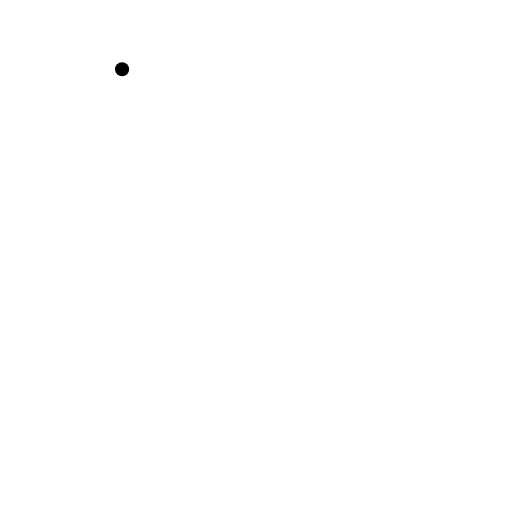
t = 0.00 s
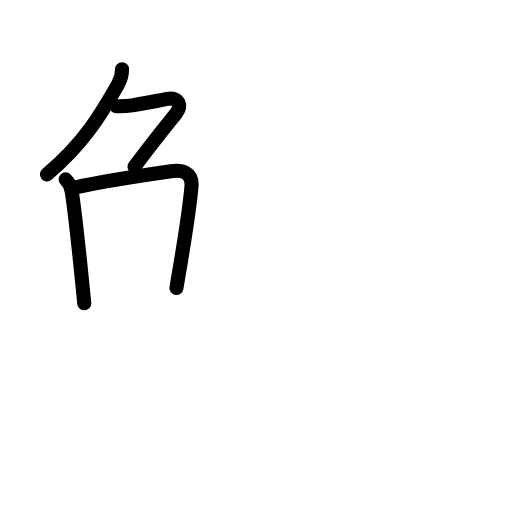
t = 3.94 s
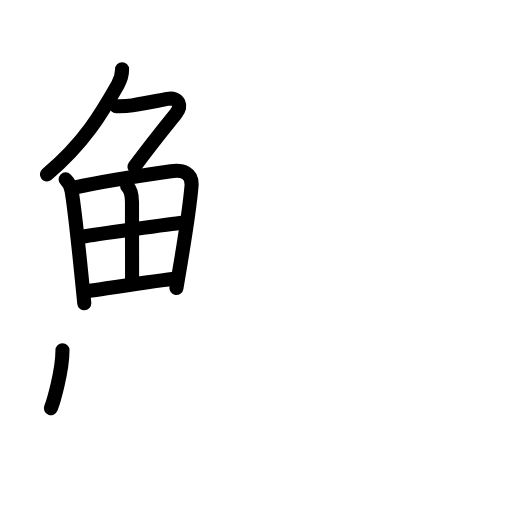
t = 7.75 s
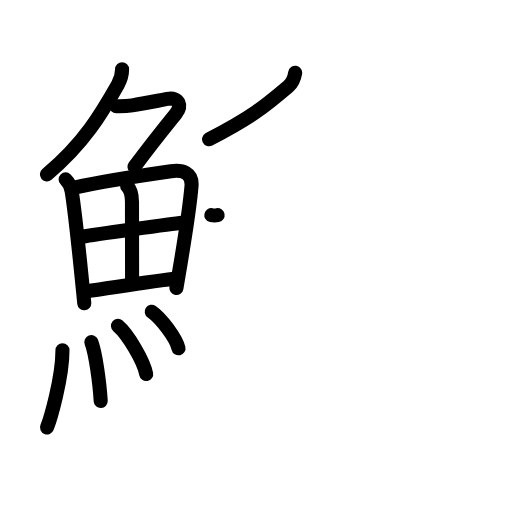
t = 12.08 s
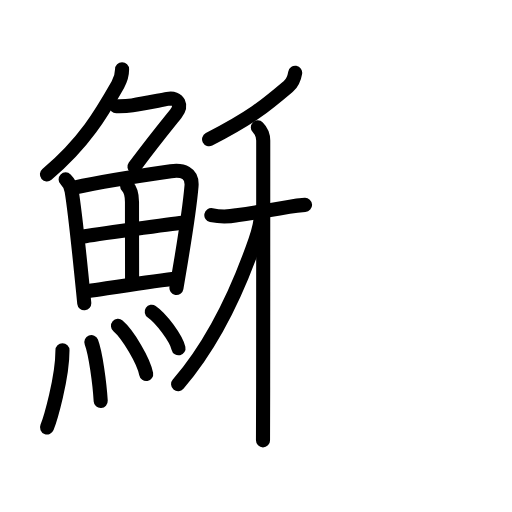
t = 14.88 s
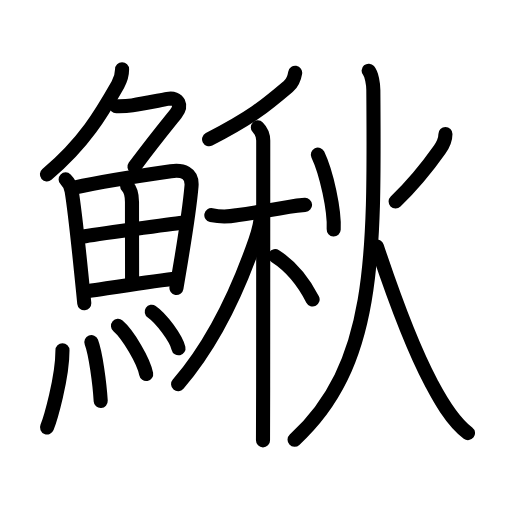
t = 20.00 s

The animated SVG that drew these frames (rendered in a browser with its animation timeline set to each time). Animation: 58 SMIL elements (animate=58); one cycle of 20.00 s.

<?xml version="1.0" encoding="UTF-8"?>
<!--
AniKanjiVG is licensed by CC-BY-SA Paul C. Sommerhoff (https://bitbucket.org/sommerhoff/anikanjivg).
AniKanjiVG uses KanjiVG which is licensed by CC-BY-SA Ulrich Apel (http://kanjivg.tagaini.net).
See also http://creativecommons.org/licenses/by-sa/3.0/
-->
<svg xmlns:kvg='http://kanjivg.tagaini.net' xmlns='http://www.w3.org/2000/svg' width='109' height='109' viewBox='0 0 109 109' style='fill:none;stroke:#000000;stroke-width:3;stroke-linecap:round;stroke-linejoin:round;' id="kvg:kanji_09c0d"><g id="kvg:09c0d" kvg:element="鰍"><g id="kvg:09c0d-g1" kvg:element="魚" kvg:position="left" kvg:radical="general"><g id="kvg:09c0d-g2" kvg:element="𠂊𠂊𠂊𠂊𠂊𠂊𠂊𠂊𠔉𠔉𠂊𠂊𠂊𠂊𤇾𠂊𠔉𠂊𠂊𠂊𠂤𠂊𠂊𠂊𦥯𦥑𠂊𦥑𠂊𠂊𠔉𠔉𠂊𠂊𠂊𠂊𠂊𠂊𠂊𠂊𠂊𠂊𦥑𦥑𠂊𠂊𠂊𠂊𠬝𠂊𤇾𠂊𤇾𠂊𠂊𠂊𠂊𦥑𦥑𠂊𠂊𠂢𠂢𠂊𠂊𦥑𠂊𦰩𠂊𠂊𠂊𠂊𤇾𦥑𠂊𠂊𠂊𠂊𠂊𠂊𠂊𦥑𠂊𠂊𠂊𠂊𠂊𠂊𠂊𠂊𠂊𠂊𠂊𠂢𠂢𦥑𠂊𦥑𦥑𦥑𦥑𦥑𦥑𠂊𠂊𠂊𠂊𠂊𦥑𠂊𠂊𠂊𠂊𤇾𠂊𠂊𠂊𠂊𦥑𦥯𦥑𠂊𠂊𠂊𠂊𠂊𠂊𠂊𠂊𠂊𠂊𠂊𠂊𠂊𦥑𦰌𠂊𦥑𠂊𠂊𠂊𠂊𠂊𠂊𠂊𠂊𠂤𠂤𠂊𠂊𦥑𦥑𠂊𠂤𠂊𠂊𠂊𩙿𠂊𠂊𠂊𠂊𠂊𠂊𠂊𠂊𠂊𠂊𠂊𠂊𠂊𠂊𠂊𠂊𠂊𠂊𠂊𠂊𠂊𠂊𠂊𠂊𠂊𠂊𠂊𠂊𠂊𠂊𠂊𠂊𠂊𠂊𠂊𠂊𠂊𠂊𠂊𠂊𠂊𠂊𠂊𠂊𠂊𠂊𠂊𠂊" kvg:variant="true" kvg:original="勹" kvg:position="top"><path id="kvg:09c0d-s1" kvg:type="㇒" d="M25.99,14.75c0,1.25-0.36,2.3-0.91,3.28C21.62,24.12,18,30.38,9.99,37.12"><animate attributeName="d" begin="0.0s" dur="0.5s" from="M25.99,14.75C25.99,14.75,25.99,14.75,25.99,14.75" to="M25.99,14.75c0,1.25-0.36,2.3-0.91,3.28" />
<animate attributeName="d" begin="0.5s" dur="0.5s" from="M25.99,14.75c0,1.25-0.36,2.3-0.91,3.28c0,0,0,0,0,0,0" to="M25.99,14.75c0,1.25-0.36,2.3-0.91,3.28C21.62,24.12,18,30.38,9.99,37.12" />
</path>
<path id="kvg:09c0d-s2" kvg:type="㇇" d="M24.75,22.62c0.57,0,1.86,0.06,3.41-0.19c2.57-0.43,5.77-1.06,7.48-1.37c2.52-0.46,3.11,1.51,1.81,3.13c-1.95,2.43-4.82,5.93-8.82,11.31"><animate attributeName="d" begin="1.0s" dur="0.25s" from="M24.75,22.62C24.75,22.62,24.75,22.62,24.75,22.62" to="M24.75,22.62c0.57,0,1.86,0.06,3.41-0.19" />
<animate attributeName="d" begin="1.25s" dur="0.25s" from="M24.75,22.62c0.57,0,1.86,0.06,3.41-0.19c0,0,0,0,0,0,0" to="M24.75,22.62c0.57,0,1.86,0.06,3.41-0.19c2.57-0.43,5.77-1.06,7.48-1.37" />
<animate attributeName="d" begin="1.5s" dur="0.25s" from="M24.75,22.62c0.57,0,1.86,0.06,3.41-0.19c2.57-0.43,5.77-1.06,7.48-1.37c0,0,0,0,0,0,0" to="M24.75,22.62c0.57,0,1.86,0.06,3.41-0.19c2.57-0.43,5.77-1.06,7.48-1.37c2.52-0.46,3.11,1.51,1.81,3.13" />
<animate attributeName="d" begin="1.75s" dur="0.25s" from="M24.75,22.62c0.57,0,1.86,0.06,3.41-0.19c2.57-0.43,5.77-1.06,7.48-1.37c2.52-0.46,3.11,1.51,1.81,3.13c0,0,0,0,0,0,0" to="M24.75,22.62c0.57,0,1.86,0.06,3.41-0.19c2.57-0.43,5.77-1.06,7.48-1.37c2.52-0.46,3.11,1.51,1.81,3.13c-1.95,2.43-4.82,5.93-8.82,11.31" />
<animate attributeName="d" begin="0s" dur="1.0s" from="M-100,-100" to="M-100,-100" />
</path>
</g>
<g id="kvg:09c0d-g3" kvg:position="bottom"><g id="kvg:09c0d-g4" kvg:element="田"><path id="kvg:09c0d-s3" kvg:type="㇑" d="M13.97,38.19c0.73,0.73,1.15,1.69,1.28,2.48c0.55,3.31,1.28,9.98,2.02,17.22c0.22,2.2,0.45,4.45,0.67,6.67"><animate attributeName="d" begin="2.0s" dur="0.3333333333333333s" from="M13.97,38.19C13.97,38.19,13.97,38.19,13.97,38.19" to="M13.97,38.19c0.73,0.73,1.15,1.69,1.28,2.48" />
<animate attributeName="d" begin="2.3333333333333335s" dur="0.3333333333333333s" from="M13.97,38.19c0.73,0.73,1.15,1.69,1.28,2.48c0,0,0,0,0,0,0" to="M13.97,38.19c0.73,0.73,1.15,1.69,1.28,2.48c0.55,3.31,1.28,9.98,2.02,17.22" />
<animate attributeName="d" begin="2.6666666666666665s" dur="0.3333333333333333s" from="M13.97,38.19c0.73,0.73,1.15,1.69,1.28,2.48c0.55,3.31,1.28,9.98,2.02,17.22c0,0,0,0,0,0,0" to="M13.97,38.19c0.73,0.73,1.15,1.69,1.28,2.48c0.55,3.31,1.28,9.98,2.02,17.22c0.22,2.2,0.45,4.45,0.67,6.67" />
<animate attributeName="d" begin="0s" dur="2.0s" from="M-100,-100" to="M-100,-100" />
</path>
<path id="kvg:09c0d-s4" kvg:type="㇕a" d="M15.82,39.93c6.5-1.41,14.23-2.56,20.57-3.47c2.46-0.35,4.62,0.29,4.38,3.18c-0.32,3.81-1.26,10.01-2.25,15.98c-0.32,1.95-0.65,3.88-0.96,5.69"><animate attributeName="d" begin="3.0s" dur="0.25s" from="M15.82,39.93C15.82,39.93,15.82,39.93,15.82,39.93" to="M15.82,39.93c6.5-1.41,14.23-2.56,20.57-3.47" />
<animate attributeName="d" begin="3.25s" dur="0.25s" from="M15.82,39.93c6.5-1.41,14.23-2.56,20.57-3.47c0,0,0,0,0,0,0" to="M15.82,39.93c6.5-1.41,14.23-2.56,20.57-3.47c2.46-0.35,4.62,0.29,4.38,3.18" />
<animate attributeName="d" begin="3.5s" dur="0.25s" from="M15.82,39.93c6.5-1.41,14.23-2.56,20.57-3.47c2.46-0.35,4.62,0.29,4.38,3.18c0,0,0,0,0,0,0" to="M15.82,39.93c6.5-1.41,14.23-2.56,20.57-3.47c2.46-0.35,4.62,0.29,4.38,3.18c-0.32,3.81-1.26,10.01-2.25,15.98" />
<animate attributeName="d" begin="3.75s" dur="0.25s" from="M15.82,39.93c6.5-1.41,14.23-2.56,20.57-3.47c2.46-0.35,4.62,0.29,4.38,3.18c-0.32,3.81-1.26,10.01-2.25,15.98c0,0,0,0,0,0,0" to="M15.82,39.93c6.5-1.41,14.23-2.56,20.57-3.47c2.46-0.35,4.62,0.29,4.38,3.18c-0.32,3.81-1.26,10.01-2.25,15.98c-0.32,1.95-0.65,3.88-0.96,5.69" />
<animate attributeName="d" begin="0s" dur="3.0s" from="M-100,-100" to="M-100,-100" />
</path>
<path id="kvg:09c0d-s5" kvg:type="㇑a" d="M27.06,39.59c0.8,0.8,1.04,2.04,1.04,3.43c0,6.13,0.02,13.57,0.02,16.61"><animate attributeName="d" begin="4.0s" dur="0.5s" from="M27.06,39.59C27.06,39.59,27.06,39.59,27.06,39.59" to="M27.06,39.59c0.8,0.8,1.04,2.04,1.04,3.43" />
<animate attributeName="d" begin="4.5s" dur="0.5s" from="M27.06,39.59c0.8,0.8,1.04,2.04,1.04,3.43c0,0,0,0,0,0,0" to="M27.06,39.59c0.8,0.8,1.04,2.04,1.04,3.43c0,6.13,0.02,13.57,0.02,16.61" />
<animate attributeName="d" begin="0s" dur="4.0s" from="M-100,-100" to="M-100,-100" />
</path>
<path id="kvg:09c0d-s6" kvg:type="㇐a" d="M17.65,50.39c2.06-0.42,19.4-2.78,21.11-2.95"><animate attributeName="d" begin="5.0s" dur="1.0s" from="M17.65,50.39C17.65,50.39,17.65,50.39,17.65,50.39" to="M17.65,50.39c2.06-0.42,19.4-2.78,21.11-2.95" />
<animate attributeName="d" begin="0s" dur="5.0s" from="M-100,-100" to="M-100,-100" />
</path>
<path id="kvg:09c0d-s7" kvg:type="㇐a" d="M18.77,61.98c5.73-0.86,12.05-1.89,18.34-2.64"><animate attributeName="d" begin="6.0s" dur="1.0s" from="M18.77,61.98C18.77,61.98,18.77,61.98,18.77,61.98" to="M18.77,61.98c5.73-0.86,12.05-1.89,18.34-2.64" />
<animate attributeName="d" begin="0s" dur="6.0s" from="M-100,-100" to="M-100,-100" />
</path>
</g>
<g id="kvg:09c0d-g5" kvg:element="灬" kvg:variant="true" kvg:original="火"><path id="kvg:09c0d-s8" kvg:type="㇔" d="M13.3,74.57c0,5.95-2.61,14.73-3.29,16.43"><animate attributeName="d" begin="7.0s" dur="1.0s" from="M13.3,74.57C13.3,74.57,13.3,74.57,13.3,74.57" to="M13.3,74.57c0,5.95-2.61,14.73-3.29,16.43" />
<animate attributeName="d" begin="0s" dur="7.0s" from="M-100,-100" to="M-100,-100" />
</path>
<path id="kvg:09c0d-s9" kvg:type="㇔" d="M19.45,72.83c0.91,2.36,1.77,8.87,1.99,12.54"><animate attributeName="d" begin="8.0s" dur="1.0s" from="M19.45,72.83C19.45,72.83,19.45,72.83,19.45,72.83" to="M19.45,72.83c0.91,2.36,1.77,8.87,1.99,12.54" />
<animate attributeName="d" begin="0s" dur="8.0s" from="M-100,-100" to="M-100,-100" />
</path>
<path id="kvg:09c0d-s10" kvg:type="㇔" d="M25.12,69.38c2.12,1.81,5.47,7.44,6,10.25"><animate attributeName="d" begin="9.0s" dur="1.0s" from="M25.12,69.38C25.12,69.38,25.12,69.38,25.12,69.38" to="M25.12,69.38c2.12,1.81,5.47,7.44,6,10.25" />
<animate attributeName="d" begin="0s" dur="9.0s" from="M-100,-100" to="M-100,-100" />
</path>
<path id="kvg:09c0d-s11" kvg:type="㇔" d="M32.3,66.37c2.01,1.37,5.2,5.65,5.7,7.78"><animate attributeName="d" begin="10.0s" dur="1.0s" from="M32.3,66.37C32.3,66.37,32.3,66.37,32.3,66.37" to="M32.3,66.37c2.01,1.37,5.2,5.65,5.7,7.78" />
<animate attributeName="d" begin="0s" dur="10.0s" from="M-100,-100" to="M-100,-100" />
</path>
</g>
</g>
</g>
<g id="kvg:09c0d-g6" kvg:element="秋" kvg:position="right"><g id="kvg:09c0d-g7" kvg:element="禾" kvg:position="left"><g id="kvg:09c0d-g8" kvg:element="丿" kvg:position="top"><path id="kvg:09c0d-s12" kvg:type="㇒" d="M62.84,15.5c-0.21,1.25-0.76,2.3-1.45,2.88c-5.01,4.24-7.64,6.49-16.88,11.27"><animate attributeName="d" begin="11.0s" dur="0.5s" from="M62.84,15.5C62.84,15.5,62.84,15.5,62.84,15.5" to="M62.84,15.5c-0.21,1.25-0.76,2.3-1.45,2.88" />
<animate attributeName="d" begin="11.5s" dur="0.5s" from="M62.84,15.5c-0.21,1.25-0.76,2.3-1.45,2.88c0,0,0,0,0,0,0" to="M62.84,15.5c-0.21,1.25-0.76,2.3-1.45,2.88c-5.01,4.24-7.64,6.49-16.88,11.27" />
<animate attributeName="d" begin="0s" dur="11.0s" from="M-100,-100" to="M-100,-100" />
</path>
</g>
<g id="kvg:09c0d-g9" kvg:element="木" kvg:position="bottom"><path id="kvg:09c0d-s13" kvg:type="㇐" d="M44.99,45.8c1.8,0.37,3.59,0.38,5.37,0.02c3.44-0.49,7.98-1.24,11.14-1.79c1.14-0.21,2.28-0.35,3.44-0.41"><animate attributeName="d" begin="12.0s" dur="0.3333333333333333s" from="M44.99,45.8C44.99,45.8,44.99,45.8,44.99,45.8" to="M44.99,45.8c1.8,0.37,3.59,0.38,5.37,0.02" />
<animate attributeName="d" begin="12.333333333333334s" dur="0.3333333333333333s" from="M44.99,45.8c1.8,0.37,3.59,0.38,5.37,0.02c0,0,0,0,0,0,0" to="M44.99,45.8c1.8,0.37,3.59,0.38,5.37,0.02c3.44-0.49,7.98-1.24,11.14-1.79" />
<animate attributeName="d" begin="12.666666666666666s" dur="0.3333333333333333s" from="M44.99,45.8c1.8,0.37,3.59,0.38,5.37,0.02c3.44-0.49,7.98-1.24,11.14-1.79c0,0,0,0,0,0,0" to="M44.99,45.8c1.8,0.37,3.59,0.38,5.37,0.02c3.44-0.49,7.98-1.24,11.14-1.79c1.14-0.21,2.28-0.35,3.44-0.41" />
<animate attributeName="d" begin="0s" dur="12.0s" from="M-100,-100" to="M-100,-100" />
</path>
<path id="kvg:09c0d-s14" kvg:type="㇑" d="M54.89,27.12c0.87,0.87,1.15,1.63,1.15,2.81c0,2.24,0,34.67-0.02,52.57c-0.01,5.71-0.02,9.94-0.03,11.25"><animate attributeName="d" begin="13.0s" dur="0.3333333333333333s" from="M54.89,27.12C54.89,27.12,54.89,27.12,54.89,27.12" to="M54.89,27.12c0.87,0.87,1.15,1.63,1.15,2.81" />
<animate attributeName="d" begin="13.333333333333334s" dur="0.3333333333333333s" from="M54.89,27.12c0.87,0.87,1.15,1.63,1.15,2.81c0,0,0,0,0,0,0" to="M54.89,27.12c0.87,0.87,1.15,1.63,1.15,2.81c0,2.24,0,34.67-0.02,52.57" />
<animate attributeName="d" begin="13.666666666666666s" dur="0.3333333333333333s" from="M54.89,27.12c0.87,0.87,1.15,1.63,1.15,2.81c0,2.24,0,34.67-0.02,52.57c0,0,0,0,0,0,0" to="M54.89,27.12c0.87,0.87,1.15,1.63,1.15,2.81c0,2.24,0,34.67-0.02,52.57c-0.01,5.71-0.02,9.94-0.03,11.25" />
<animate attributeName="d" begin="0s" dur="13.0s" from="M-100,-100" to="M-100,-100" />
</path>
<path id="kvg:09c0d-s15" kvg:type="㇒" d="M55.58,45.43c0,1.57-0.7,4.22-1.23,5.76c-3.7,10.7-9.24,22.26-16.43,30.6"><animate attributeName="d" begin="14.0s" dur="0.5s" from="M55.58,45.43C55.58,45.43,55.58,45.43,55.58,45.43" to="M55.58,45.43c0,1.57-0.7,4.22-1.23,5.76" />
<animate attributeName="d" begin="14.5s" dur="0.5s" from="M55.58,45.43c0,1.57-0.7,4.22-1.23,5.76c0,0,0,0,0,0,0" to="M55.58,45.43c0,1.57-0.7,4.22-1.23,5.76c-3.7,10.7-9.24,22.26-16.43,30.6" />
<animate attributeName="d" begin="0s" dur="14.0s" from="M-100,-100" to="M-100,-100" />
</path>
<path id="kvg:09c0d-s16" kvg:type="㇏" d="M58.59,54.52c3.55,2.27,6.16,5.73,7.96,9.23"><animate attributeName="d" begin="15.0s" dur="1.0s" from="M58.59,54.52C58.59,54.52,58.59,54.52,58.59,54.52" to="M58.59,54.52c3.55,2.27,6.16,5.73,7.96,9.23" />
<animate attributeName="d" begin="0s" dur="15.0s" from="M-100,-100" to="M-100,-100" />
</path>
</g>
</g>
<g id="kvg:09c0d-g10" kvg:element="火" kvg:position="right"><path id="kvg:09c0d-s17" kvg:type="㇔" d="M67.67,32.92c1.83,3.83,3.58,11.83,3.37,15.93"><animate attributeName="d" begin="16.0s" dur="1.0s" from="M67.67,32.92C67.67,32.92,67.67,32.92,67.67,32.92" to="M67.67,32.92c1.83,3.83,3.58,11.83,3.37,15.93" />
<animate attributeName="d" begin="0s" dur="16.0s" from="M-100,-100" to="M-100,-100" />
</path>
<path id="kvg:09c0d-s18" kvg:type="㇒" d="M94.83,28.53c0,1.35-0.51,2.31-1.25,3.36c-2.46,3.49-6.08,7.86-9.36,11.01"><animate attributeName="d" begin="17.0s" dur="0.5s" from="M94.83,28.53C94.83,28.53,94.83,28.53,94.83,28.53" to="M94.83,28.53c0,1.35-0.51,2.31-1.25,3.36" />
<animate attributeName="d" begin="17.5s" dur="0.5s" from="M94.83,28.53c0,1.35-0.51,2.31-1.25,3.36c0,0,0,0,0,0,0" to="M94.83,28.53c0,1.35-0.51,2.31-1.25,3.36c-2.46,3.49-6.08,7.86-9.36,11.01" />
<animate attributeName="d" begin="0s" dur="17.0s" from="M-100,-100" to="M-100,-100" />
</path>
<path id="kvg:09c0d-s19" kvg:type="㇒" d="M78.48,15.05c0.66,0.77,0.99,2.83,1,4.11c0.27,36.09,0.39,58.59-16.77,74.46"><animate attributeName="d" begin="18.0s" dur="0.5s" from="M78.48,15.05C78.48,15.05,78.48,15.05,78.48,15.05" to="M78.48,15.05c0.66,0.77,0.99,2.83,1,4.11" />
<animate attributeName="d" begin="18.5s" dur="0.5s" from="M78.48,15.05c0.66,0.77,0.99,2.83,1,4.11c0,0,0,0,0,0,0" to="M78.48,15.05c0.66,0.77,0.99,2.83,1,4.11c0.27,36.09,0.39,58.59-16.77,74.46" />
<animate attributeName="d" begin="0s" dur="18.0s" from="M-100,-100" to="M-100,-100" />
</path>
<path id="kvg:09c0d-s20" kvg:type="㇏" d="M80.25,52.5c3.9,11.7,7.67,21.69,11.54,28.98c1.34,2.52,4.09,7.89,7.84,10.72"><animate attributeName="d" begin="19.0s" dur="0.5s" from="M80.25,52.5C80.25,52.5,80.25,52.5,80.25,52.5" to="M80.25,52.5c3.9,11.7,7.67,21.69,11.54,28.98" />
<animate attributeName="d" begin="19.5s" dur="0.5s" from="M80.25,52.5c3.9,11.7,7.67,21.69,11.54,28.98c0,0,0,0,0,0,0" to="M80.25,52.5c3.9,11.7,7.67,21.69,11.54,28.98c1.34,2.52,4.09,7.89,7.84,10.72" />
<animate attributeName="d" begin="0s" dur="19.0s" from="M-100,-100" to="M-100,-100" />
</path>
</g>
</g>
</g>
</svg>
